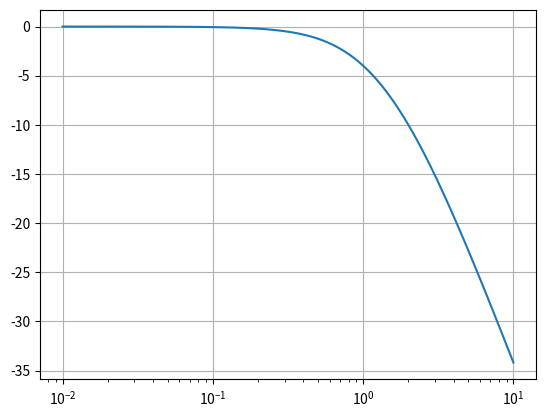
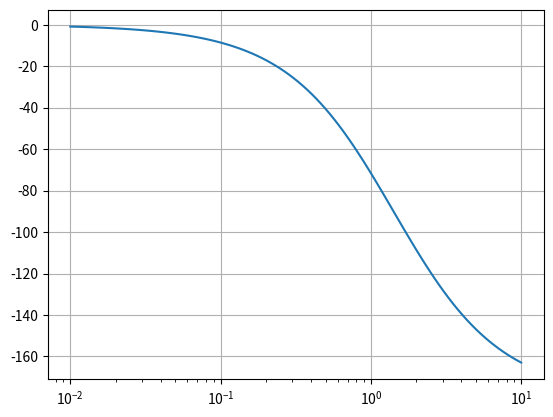

The script that saved these images, in order:
from scipy import signal
import matplotlib.pyplot as plt
s1 = signal.lti([2], [1, 3,2])
w, mag, phase = signal.bode(s1)
plt.figure()

plt.semilogx(w, mag)
plt.grid()    # Bode magnitude plot
plt.figure()
plt.semilogx(w, phase) 
plt.grid() # Bode phase plot
plt.show()
